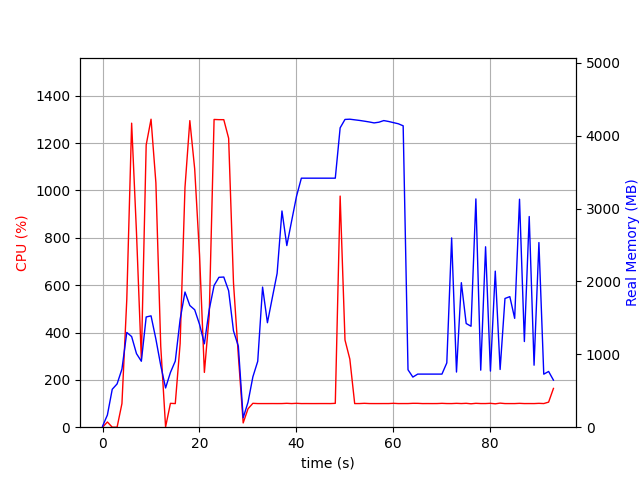

Data behind this chart, as committed beside it:
elapsed_time, nproc, cpu, mem_real, mem_virtual
5.4836273193359375e-05, 2, 0.0, 13.21, 37.67
1.001, 7, 22.0, 167.7, 526.7
2.003, 3, 0.0, 520.3, 1361
3.005, 3, 0.0, 593.9, 1499
4.007, 3, 99.8, 797.6, 1765
5.008, 3, 539.9, 1300, 2344
6.01, 3, 1284, 1244, 2192
7.012, 3, 821.5, 1009, 2351
8.014, 3, 286.6, 904.9, 2415
9.016, 3, 1193, 1512, 2588
10.02, 3, 1301, 1528, 2588
11.02, 3, 1032, 1209, 2646
12.02, 3, 342.5, 847.3, 2666
13.02, 3, 1.0, 538.4, 1572
14.02, 3, 100.8, 751.1, 1840
15.03, 3, 99.8, 907.2, 2068
16.03, 3, 353.3, 1479, 2679
17.03, 3, 1013, 1855, 3168
18.03, 3, 1295, 1670, 2887
19.03, 3, 1091, 1612, 3032
20.04, 3, 727.8, 1411, 3180
21.04, 3, 231.5, 1144, 3200
22.04, 3, 473.0, 1614, 3318
23.04, 3, 1300, 1945, 3456
24.04, 3, 1299, 2057, 3480
25.05, 3, 1299, 2060, 3524
26.05, 3, 1221, 1873, 3543
27.05, 3, 609.9, 1322, 3671
28.05, 3, 302.6, 1111, 3671
29.05, 3, 18.0, 128.2, 8394220
30.06, 2, 77.9, 343.3, 8394851
31.06, 2, 100.9, 691.3, 8396779
32.06, 2, 99.8, 904.0, 8396779
33.06, 2, 99.8, 1922, 8399339
34.06, 2, 99.8, 1434, 8399339
35.06, 2, 99.9, 1774, 8399339
36.06, 2, 99.8, 2111, 8399339
37.07, 2, 99.9, 2967, 8404469
38.07, 2, 100.9, 2492, 8404469
39.07, 2, 99.8, 2832, 8404469
40.07, 2, 100.9, 3169, 8404469
41.07, 2, 99.8, 3417, 8403957
42.07, 2, 99.9, 3417, 8403957
43.08, 2, 99.8, 3417, 8403957
44.08, 2, 99.8, 3417, 8403957
45.08, 2, 99.9, 3417, 8403957
46.08, 2, 99.9, 3417, 8403957
47.08, 2, 99.8, 3417, 8403957
48.08, 2, 100.8, 3417, 8403957
49.08, 2, 976.4, 4108, 8406118
50.09, 2, 368.4, 4223, 8406203
51.09, 2, 287.6, 4226, 8406243
52.09, 2, 99.8, 4218, 8406243
53.09, 2, 99.9, 4210, 8406243
54.09, 2, 100.9, 4199, 8406243
55.09, 2, 99.9, 4189, 8406243
56.1, 2, 99.8, 4176, 8406243
57.1, 2, 99.8, 4185, 8406243
58.1, 2, 99.9, 4208, 8406339
59.1, 2, 99.9, 4195, 8406339
... 34 more rows
